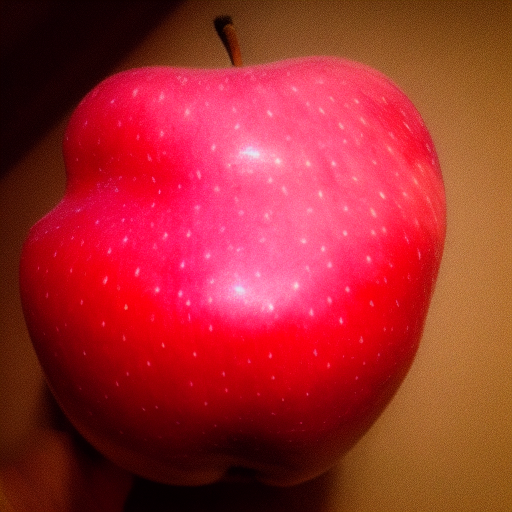
Generation parameters embedded in this image by AUTOMATIC1111 Stable Diffusion web UI or a fork of it (Forge, ...) (PNG 'parameters' text chunk):
apple deformed  <lora:noclassapple:1>
Steps: 20, Sampler: Euler a, CFG scale: 7, Seed: 3892550960, Size: 512x512, Model hash: 6ce0161689, Model: v1-5-pruned-emaonly, Lora hashes: "noclassapple: a35fbc8358d8", Version: v1.3.2